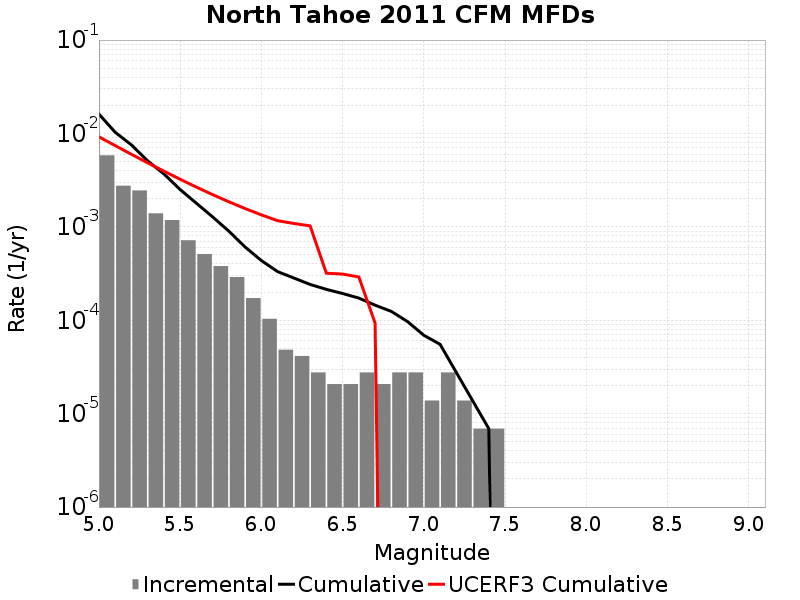

The data file committed next to this chart (first rows):
Magnitude, Incremental Rate, Cumulative Rate, UCERF3 Cumulative Rate
5.05, 0.005831, 0.01613, 0.009205
5.15, 0.002757, 0.01029, 0.007408
5.25, 0.002453, 0.007538, 0.005982
5.35, 0.001396, 0.005085, 0.004848
5.45, 0.001181, 0.00369, 0.003948
5.55, 7.185672E-4, 0.002508, 0.003233
5.65, 5.112882E-4, 0.00179, 0.002664
5.75, 3.800115E-4, 0.001278, 0.002213
5.85, 2.901906E-4, 8.98209E-4, 0.001855
5.95, 1.727325E-4, 6.0801837E-4, 0.00157
6.05, 1.036395E-4, 4.3528588E-4, 0.001344
6.15, 4.83651E-5, 3.3164638E-4, 0.001164
6.25, 4.1455798E-5, 2.832813E-4, 0.001087
6.35, 2.76372E-5, 2.418255E-4, 0.001026
6.45, 2.0727899E-5, 2.141883E-4, 3.1898255E-4
6.55, 2.0727899E-5, 1.934604E-4, 3.122807E-4
6.65, 2.76372E-5, 1.727325E-4, 2.905824E-4
6.75, 2.0727899E-5, 1.450953E-4, 9.333692E-5
6.85, 2.76372E-5, 1.243674E-4, 0.0
6.95, 2.76372E-5, 9.67302E-5, 0.0
7.05, 1.38186E-5, 6.9092996E-5, 0.0
7.15, 2.76372E-5, 5.52744E-5, 0.0
7.25, 1.38186E-5, 2.76372E-5, 0.0
7.35, 6.9093E-6, 1.38186E-5, 0.0
7.45, 6.9093E-6, 6.9093E-6, 0.0
7.55, 0.0, 0.0, 0.0
7.65, 0.0, 0.0, 0.0
7.75, 0.0, 0.0, 0.0
7.85, 0.0, 0.0, 0.0
7.95, 0.0, 0.0, 0.0
8.05, 0.0, 0.0, 0.0
8.15, 0.0, 0.0, 0.0
8.25, 0.0, 0.0, 0.0
8.35, 0.0, 0.0, 0.0
8.45, 0.0, 0.0, 0.0
8.55, 0.0, 0.0, 0.0
8.65, 0.0, 0.0, 0.0
8.75, 0.0, 0.0, 0.0
8.85, 0.0, 0.0, 0.0
8.95, 0.0, 0.0, 0.0
9.05, 0.0, 0.0, 0.0
